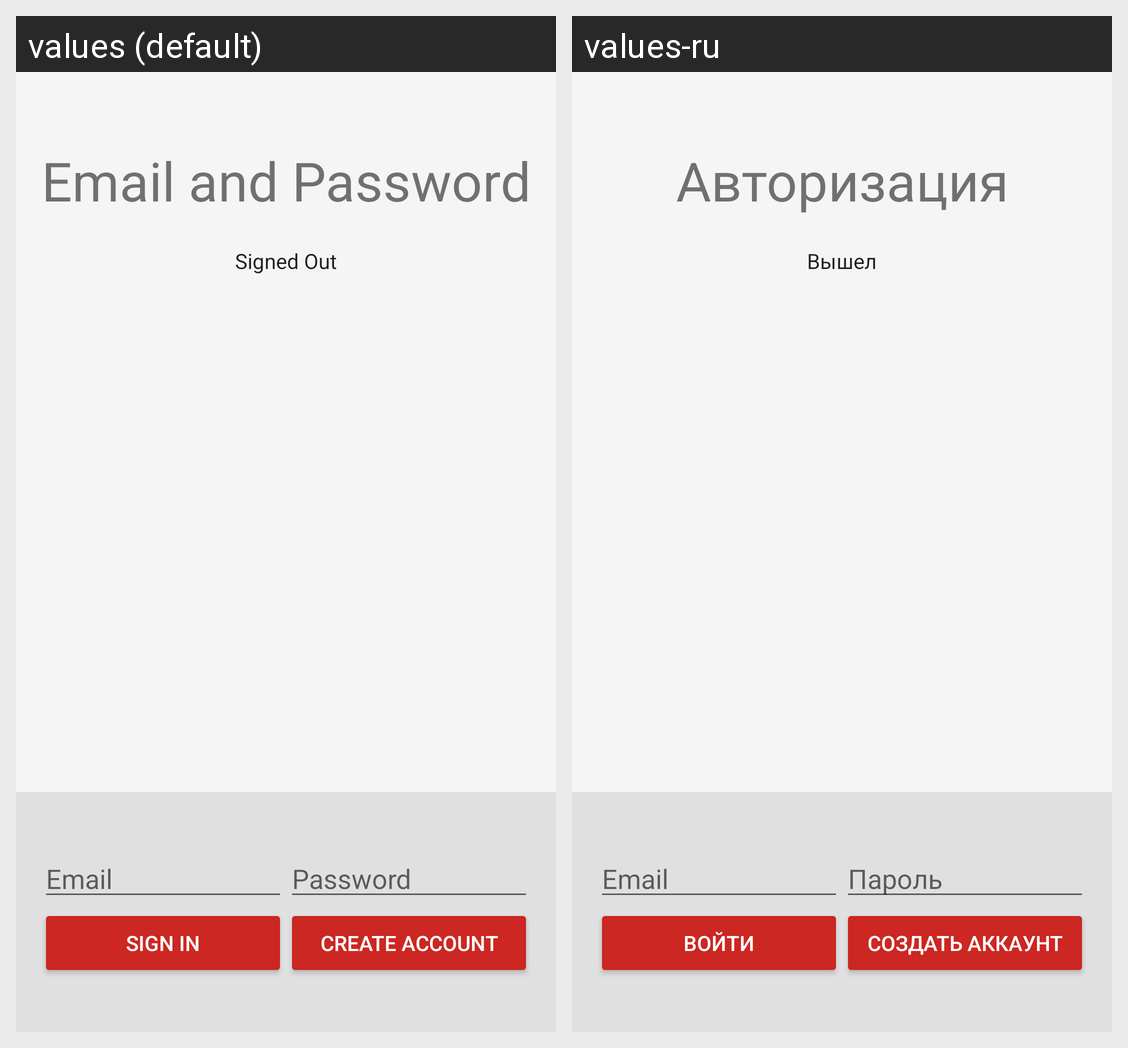

Locale-by-locale string values for the Android screen shown in this grid:
Android screen res/layout/dialog_account.xml rendered under 2 locales, left to right: values (default), values-ru. Device: Nexus 5 (rendered at 1080×1920; each locale shown at half size, 540×960, under a caption strip naming it); theme AppTheme.
Strings drawn on this screen, with the default value and each locale's value (text and hints the layout hard-codes, and strings that could not be matched under every locale, appear in the picture but are not listed):

emailpassword_title_text
  values: Email and Password
  values-ru: Авторизация

signed_out
  values: Signed Out
  values-ru: Вышел

hint_email
  values: Email
  values-ru: Email

hint_password
  values: Password
  values-ru: Пароль

sign_in
  values: Sign In
  values-ru: Войти

create_account
  values: Create Account
  values-ru: Создать аккаунт
